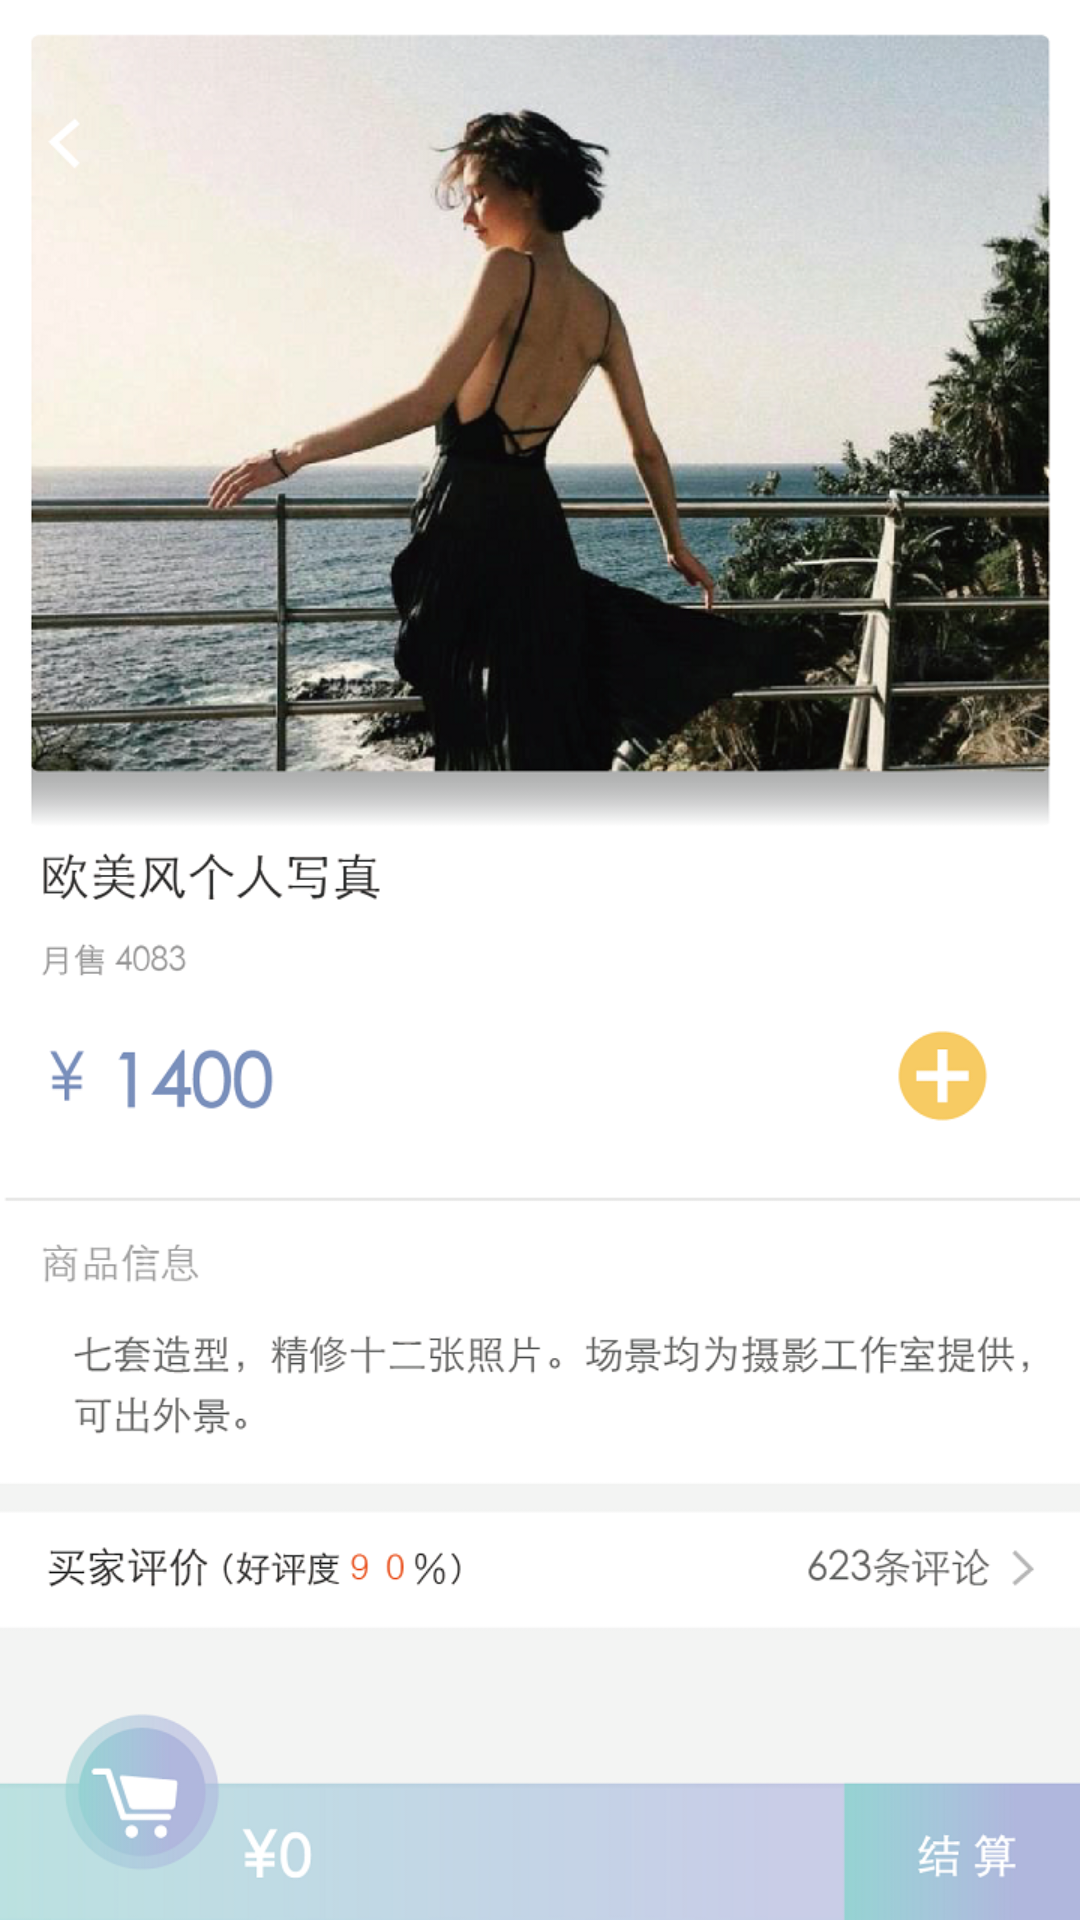

This screen was rendered from an Android layout file. Write that file and the resources it references.
<!-- AndroidManifest.xml: application theme AppTheme -->
<!-- res/layout/good_detail_activity.xml -->
<?xml version="1.0" encoding="utf-8"?>
<LinearLayout xmlns:android="http://schemas.android.com/apk/res/android"
    android:orientation="vertical" android:layout_width="match_parent"
    android:layout_height="match_parent"
    android:background="@drawable/good_detail02">

</LinearLayout>
<!-- resources referenced by this layout -->
<resources>
  <!-- drawable good_detail02: png bitmap (drawable, 653437 bytes) -->
  <style name="AppTheme" parent="Theme.AppCompat.Light.NoActionBar" />
</resources>
